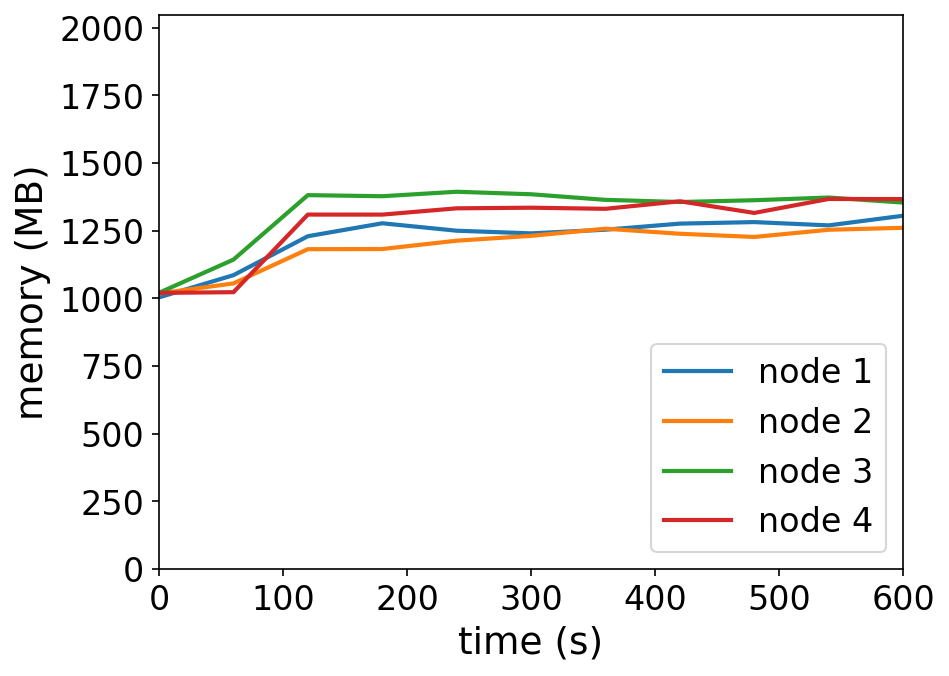

Source data for this figure (header and first rows):
timestamp, ppgcc-m02_pod_amount, ppgcc-m02_memory, ppgcc-m02_cpu, ppgcc-m03_pod_amount, ppgcc-m03_memory, ppgcc-m03_cpu, ppgcc-m04_pod_amount, ppgcc-m04_memory, ppgcc-m04_cpu, ppgcc-m05_pod_amount, ppgcc-m05_memory, ppgcc-m05_cpu
0, 5, 1027864, 102813365, 5, 1042632, 100382786, 5, 1045204, 98911341, 5, 1044812, 99152615
60, 5, 1111684, 92189444, 5, 1080516, 60587876, 5, 1170604, 134252298, 5, 1047452, 35501167
120, 5, 1259128, 646778010, 5, 1210140, 315810084, 5, 1414540, 844321114, 5, 1341020, 728267229
180, 5, 1308100, 652196017, 5, 1210668, 314206973, 5, 1410448, 831139074, 5, 1340888, 788732557
240, 5, 1279984, 634637244, 5, 1242216, 299204138, 5, 1427344, 845997926, 5, 1364648, 758716724
300, 5, 1269952, 625029505, 5, 1260564, 295372571, 5, 1417840, 854922746, 5, 1367024, 760602350
360, 5, 1283812, 576876292, 5, 1287624, 325290422, 5, 1396720, 848268842, 5, 1362800, 778404373
420, 5, 1306780, 614304869, 5, 1268484, 282408815, 5, 1388536, 846534375, 5, 1391312, 760466343
480, 5, 1312588, 667536773, 5, 1256340, 316585048, 5, 1395268, 803019144, 5, 1347224, 729233280
540, 5, 1300180, 621474817, 5, 1283532, 321303522, 5, 1405564, 822539781, 5, 1400024, 744279367
600, 5, 1336612, 642976314, 5, 1291056, 296268276, 5, 1386424, 800668235, 5, 1399628, 753739049
